Run: headless pygame with SDL's dummy video driver; simulated clock (each Clock.tick advances the game by its frame time, no real sleeping); random seed 0; keys injected as events and as key.get_pressed() state; no mouse input.
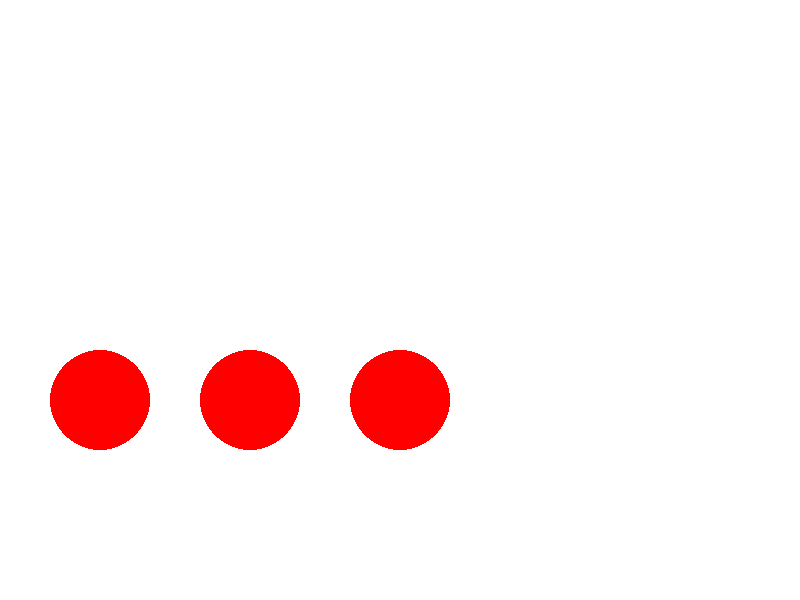
Frame 1 of 4 · flips 1–60 · no input
Frame 2 of 4 · flips 61–180 · tapped SPACE, RETURN · held RIGHT (→), D · screen unchanged from frame 1, image omitted
Frame 3 of 4 · flips 181–300 · held DOWN (↓), S · screen unchanged from frame 2, image omitted
Frame 4 of 4 · flips 301–420 · held LEFT (←), A, UP (↑), W · screen unchanged from frame 3, image omitted

The pygame program that drew these frames:

# import pygame
# import sys
# import math
#
# # Инициализация Pygame
# pygame.init()
#
# # Размеры окна
# width, height = 800, 600
# screen = pygame.display.set_mode((width, height))
# pygame.display.set_caption("Рисование фигур")
#
# # Цвета
# red = (255, 0, 0)
# white = (255, 255, 255)
#
# # Функция для рисования красного пятиугольника
# def draw_pentagon(surface, color, center, size):
#     angle = 360 / 5
#     points = []
#     for i in range(5):
#         x = center[0] + size * math.cos(math.radians(i * angle))
#         y = center[1] + size * math.sin(math.radians(i * angle))
#         points.append((x, y))
#     pygame.draw.polygon(surface, color, points)
#
# # Функция для рисования трех кругов
# def draw_circles(surface, color, center, radius, distance):
#     for i in range(3):
#         x = center[0] + i * distance
#         y = center[1]
#         pygame.draw.circle(surface, color, (x, y), radius)
#
# running = True
# while running:
#     for event in pygame.event.get():
#         if event.type == pygame.QUIT:
#             running = False
#
#     screen.fill(white)
#
#     # Рисуем красный пятиугольник
#     pentagon_center = (width // 2, height // 2)
#     pentagon_size = 100
#     draw_pentagon(screen, red, pentagon_center, pentagon_size)
#
#     # Рисуем трое кругов
#     circle_radius = 30
#     circle_distance = 150
#     circle_center = (width // 2 - circle_distance, height // 2)
#     draw_circles(screen, red, circle_center, circle_radius, circle_distance)
#
#     pygame.display.flip()
#
# # Завершение работы Pygame
# pygame.quit()
# sys.exit()



# "2"
# import pygame
# import sys
#
# # Инициализация Pygame
# pygame.init()
#
# # Размеры окна
# width, height = 800, 600
# screen = pygame.display.set_mode((width, height))
# pygame.display.set_caption("Три красных круга")
#
# # Цвета
# red = (255, 0, 0)
# white = (255, 255, 255)
#
# # Функция для рисования круга
# def draw_circle(surface, color, center, radius):
#     pygame.draw.circle(surface, color, center, radius)
#
# # Размеры и расстояние между кругами
# circle_radius = 50
# distance_between_circles = 200
#
# running = True
# while running:
#     for event in pygame.event.get():
#         if event.type == pygame.QUIT:
#             running = False
#
#     screen.fill(white)
#
#     # Рисуем первый круг
#     circle1_center = (width // 4, height // 2)
#     draw_circle(screen, red, circle1_center, circle_radius)
#
#     # Рисуем второй круг
#     circle2_center = (width // 2, height // 2)
#     draw_circle(screen, red, circle2_center, circle_radius)
#
#     # Рисуем третий круг
#     circle3_center = (3 * width // 4, height // 2)
#     draw_circle(screen, red, circle3_center, circle_radius)
#
#     pygame.display.flip()
#
# # Завершение работы Pygame
# pygame.quit()
# sys.exit()



"3"
import pygame
import sys

# Инициализация Pygame
pygame.init()

# Размеры окна
width, height = 800, 600
screen = pygame.display.set_mode((width, height))
pygame.display.set_caption("Три красных круга")

# Цвета
red = (255, 0, 0)
white = (255, 255, 255)

# Функция для рисования круга
def draw_circle(surface, color, center, radius):
    pygame.draw.circle(surface, color, center, radius)

# Размеры и расстояние между кругами
circle_radius = 50
distance_between_circles = 200

running = True
while running:
    for event in pygame.event.get():
        if event.type == pygame.QUIT:
            running = False

    screen.fill(white)

    # Рисуем первый круг
    circle1_center = (100, 400)
    draw_circle(screen, red, circle1_center, circle_radius)

    # Рисуем второй круг
    circle2_center = (250, 400)
    draw_circle(screen, red, circle2_center, circle_radius)

    # Рисуем третий круг
    circle3_center = (400, 400)
    draw_circle(screen, red, circle3_center, circle_radius)

    pygame.display.flip()

# Завершение работы Pygame
pygame.quit()
sys.exit()
